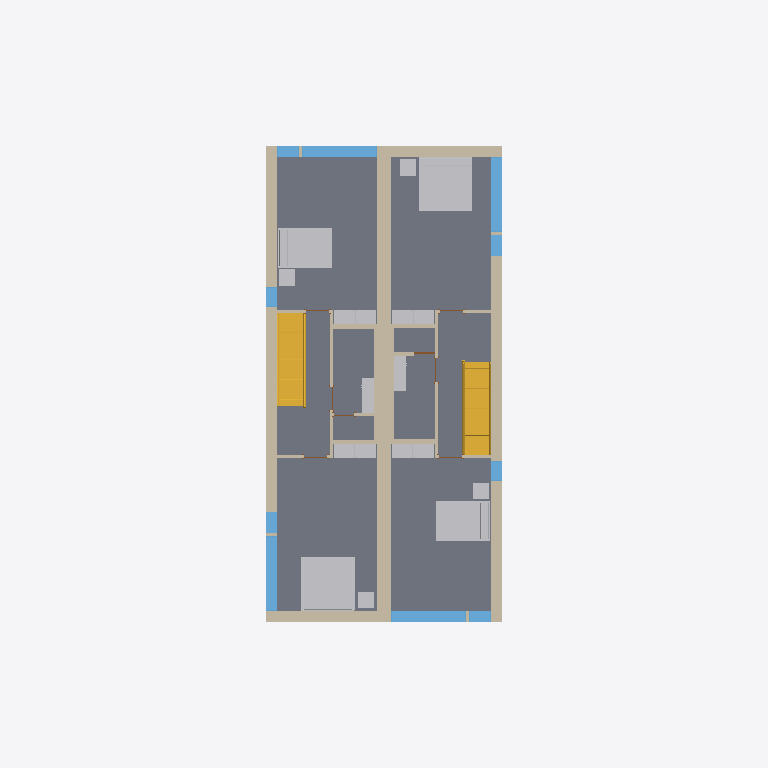
Plan cut of the same IFC building model at storey 'Level 2' (level 3.10 m, cut at 4.50 m), seen from above with north up, elements coloured by IFC class: 20 other elements (light grey), 19 walls (beige), 10 windows (light blue), 8 slabs (grey), 7 doors (brown), 2 stairs (yellow). Cut surfaces are drawn darker.
Extent 9.3 m × 26.6 m × 8.2 m (x, y, z). Storeys (4): T/FDN at -1.25 m; Level 1 at 0.00 m; Level 2 at 3.10 m; Roof at 6.00 m. Elements (207): 61 IfcFurnishingElement, 56 IfcWallStandardCase, 24 IfcWindow, 20 IfcSlab, 14 IfcDoor, 13 IfcCovering, 8 IfcBeam, 7 IfcFooting, 2 IfcStair, 1 IfcRoof, 1 IfcWall.

HEADER;
FILE_DESCRIPTION(('ViewDefinition [CoordinationView]'),'2;1');
FILE_NAME('Duplex_movedoor.ifc','2013-07-11T10:55:46',(''),(''),'Autodesk Revit 2013','20120221_2030(x64)','');
FILE_SCHEMA(('IFC2X3'));
ENDSEC;
DATA;
#53=IFCPROJECT('1xS3BCk291UvhgP2a6eflL',#52,'0001',$,$,'Duplex Apartment','Project Status',(#42,#47),#35);
#51846=IFCSITE('1xS3BCk291UvhgP2a6eflN',#52,'Default',$,'',#51845,$,$,.ELEMENT.,$,$,$,$,$);
#57=IFCBUILDING('1xS3BCk291UvhgP2a6eflK',#52,'',$,$,#38,$,'',.ELEMENT.,$,$,$);
#62=IFCBUILDINGSTOREY('1xS3BCk291UvhgP2dvNsgp',#52,'T/FDN',$,$,#61,$,'T/FDN',.ELEMENT.,-1.25);
#65=IFCBUILDINGSTOREY('1xS3BCk291UvhgP2dvNMKI',#52,'Level 1',$,$,#64,$,'Level 1',.ELEMENT.,0.0);
#70=IFCBUILDINGSTOREY('1xS3BCk291UvhgP2dvNMQJ',#52,'Level 2',$,$,#69,$,'Level 2',.ELEMENT.,3.10000000000038);
#75=IFCBUILDINGSTOREY('1xS3BCk291UvhgP2dvNtSE',#52,'Roof',$,$,#74,$,'Roof',.ELEMENT.,6.00000000000039);
#20062=IFCSLAB('2OBrcmyk58NupXoVOHUtBP',#52,'Floor:Finish Floor - Wood:169308',$,'Floor:Finish Floor - Wood',#20032,#20060,'169308',.FLOOR.);
#19847=IFCSLAB('2OBrcmyk58NupXoVOHUtC0',#52,'Floor:Finish Floor - Wood:169093',$,'Floor:Finish Floor - Wood',#19817,#19845,'169093',.FLOOR.);
#19994=IFCSLAB('2OBrcmyk58NupXoVOHUtDX',#52,'Floor:Finish Floor - Wood:169188',$,'Floor:Finish Floor - Wood',#19964,#19992,'169188',.FLOOR.);
#20130=IFCSLAB('2OBrcmyk58NupXoVOHUt8F',#52,'Floor:Finish Floor - Wood:169354',$,'Floor:Finish Floor - Wood',#20100,#20128,'169354',.FLOOR.);
#8192=IFCWALL('2O2Fr$t4X7Zf8NOew3FKau',#52,'Basic Wall:Party Wall - CMU Residential Unit Dimising Wall:143239',$,'Basic Wall:Party Wall - CMU Residential Unit Dimising Wall:128555',#7880,#8190,'143239');
#20314=IFCSLAB('2OBrcmyk58NupXoVOHUt5W',#52,'Floor:Finish Floor - Wood:169701',$,'Floor:Finish Floor - Wood',#20260,#20312,'169701',.FLOOR.);
#20222=IFCSLAB('2OBrcmyk58NupXoVOHUt8s',#52,'Floor:Finish Floor - Wood:169395',$,'Floor:Finish Floor - Wood',#20168,#20220,'169395',.FLOOR.);
#20369=IFCSLAB('2OBrcmyk58NupXoVOHUt2f',#52,'Floor:Finish Floor - Ceramic Tile:169772',$,'Floor:Finish Floor - Ceramic Tile',#20352,#20367,'169772',.FLOOR.);
#20544=IFCSLAB('2OBrcmyk58NupXoVOHUt0F',#52,'Floor:Finish Floor - Ceramic Tile:169866',$,'Floor:Finish Floor - Ceramic Tile',#20527,#20542,'169866',.FLOOR.);
#8330=IFCWALLSTANDARDCASE('2O2Fr$t4X7Zf8NOew3FLR9',#52,'Basic Wall:Exterior - Brick on Block:143478',$,'Basic Wall:Exterior - Brick on Block:130892',#8300,#8328,'143478');
#8466=IFCWALLSTANDARDCASE('2O2Fr$t4X7Zf8NOew3FLPP',#52,'Basic Wall:Exterior - Brick on Block:143590',$,'Basic Wall:Exterior - Brick on Block:130892',#8436,#8464,'143590');
#19748=IFCFURNISHINGELEMENT('2OBrcmyk58NupXoVOHUtHN',#52,'M_Bed-Standard:1981 x 2032mm - King:1981 x 2032mm - King:168914',$,'1981 x 2032mm - King',#19747,#19738,'168914');
#19666=IFCFURNISHINGELEMENT('2OBrcmyk58NupXoVOHUtI8',#52,'M_Bed-Standard:1981 x 2032mm - King:1981 x 2032mm - King:168717',$,'1981 x 2032mm - King',#19665,#19656,'168717');
#12890=IFCSTAIR('0wkEuT1wr1kOyafLY4v_O1',#52,'Stair:Residential - 200mm Max Riser 250mm Tread:151086',$,'Stair:Residential - 200mm Max Riser 250mm Tread',#11914,$,'151086',.STRAIGHT_RUN_STAIR.);
#38055=IFCSTAIR('21ldoMpbP4VfsJ0XGY_34d',#52,'Stair:Residential - 200mm Max Riser 250mm Tread:198878',$,'Stair:Residential - 200mm Max Riser 250mm Tread',#37083,$,'198878',.STRAIGHT_RUN_STAIR.);
#19272=IFCFURNISHINGELEMENT('2OBrcmyk58NupXoVOHUtM4',#52,'M_Bed-Standard:1525 x 2007mm - Queen:1525 x 2007mm - Queen:168449',$,'1525 x 2007mm - Queen',#19271,#19262,'168449');
#19790=IFCFURNISHINGELEMENT('2OBrcmyk58NupXoVOHUtEr',#52,'M_Bed-Standard:1525 x 2007mm - Queen:1525 x 2007mm - Queen:169008',$,'1525 x 2007mm - Queen',#19789,#19780,'169008');
#8262=IFCWALLSTANDARDCASE('2O2Fr$t4X7Zf8NOew3FLQD',#52,'Basic Wall:Exterior - Brick on Block:143410',$,'Basic Wall:Exterior - Brick on Block:130892',#8232,#8260,'143410');
#8398=IFCWALLSTANDARDCASE('2O2Fr$t4X7Zf8NOew3FLOH',#52,'Basic Wall:Exterior - Brick on Block:143534',$,'Basic Wall:Exterior - Brick on Block:130892',#8368,#8396,'143534');
#10427=IFCWINDOW('1hOSvn6df7F8_7GcBWlSXO',#52,'M_Fixed:2800mm x 2410mm:2800mm x 2410mm:147686',$,'2800mm x 2410mm',#10426,#10419,'147686',2.41,2.8);
#11083=IFCWINDOW('1hOSvn6df7F8_7GcBWlS_W',#52,'M_Fixed:2800mm x 2410mm:2800mm x 2410mm:149278',$,'2800mm x 2410mm',#11082,#11075,'149278',2.41,2.8);
#21381=IFCWINDOW('1l0GAJtRTFv8$zmKJOH4$e',#52,'M_Fixed:2800mm x 2410mm:2800mm x 2410mm:180318',$,'2800mm x 2410mm',#21380,#21373,'180318',2.41,2.8);
#21643=IFCWINDOW('1l0GAJtRTFv8$zmKJOH4pU',#52,'M_Fixed:2800mm x 2410mm:2800mm x 2410mm:181096',$,'2800mm x 2410mm',#21642,#21635,'181096',2.41,2.8);
#36986=IFCWALLSTANDARDCASE('0dxE1Sy6nDqfpDb5vIMNiA',#52,'Basic Wall:Interior - Furring (152 mm Stud):193247',$,'Basic Wall:Interior - Furring (152 mm Stud):187795',#36967,#36984,'193247');
#37045=IFCWALLSTANDARDCASE('0dxE1Sy6nDqfpDb5vIMN_Z',#52,'Basic Wall:Interior - Furring (152 mm Stud):194166',$,'Basic Wall:Interior - Furring (152 mm Stud):187795',#37026,#37043,'194166');
#8582=IFCWALLSTANDARDCASE('2O2Fr$t4X7Zf8NOew3FLIE',#52,'Basic Wall:Interior - Partition (92mm Stud):143921',$,'Basic Wall:Interior - Partition (92mm Stud):128360',#8563,#8580,'143921');
#8917=IFCWALLSTANDARDCASE('2O2Fr$t4X7Zf8NOew3FL9r',#52,'Basic Wall:Interior - Partition (92mm Stud):144586',$,'Basic Wall:Interior - Partition (92mm Stud):128360',#8898,#8915,'144586');
#13197=IFCFURNISHINGELEMENT('0wkEuT1wr1kOyafLY4vyu$',#52,'M_Tall Cabinet-Single Door(2):800 mm:800 mm:157200',$,'800 mm',#13196,#13187,'157200');
#13473=IFCFURNISHINGELEMENT('0wkEuT1wr1kOyafLY4vy_8',#52,'M_Tall Cabinet-Single Door(2):800 mm:800 mm:157607',$,'800 mm',#13472,#13463,'157607');
#13671=IFCFURNISHINGELEMENT('0wkEuT1wr1kOyafLY4vy3H',#52,'M_Tall Cabinet-Single Door(2):800 mm:800 mm:157950',$,'800 mm',#13670,#13661,'157950');
#13869=IFCFURNISHINGELEMENT('0wkEuT1wr1kOyafLY4vy3G',#52,'M_Tall Cabinet-Single Door(2):800 mm:800 mm:157951',$,'800 mm',#13868,#13859,'157951');
#14067=IFCFURNISHINGELEMENT('0wkEuT1wr1kOyafLY4vy4m',#52,'M_Tall Cabinet-Single Door(2):800 mm:800 mm:157983',$,'800 mm',#14066,#14057,'157983');
#14265=IFCFURNISHINGELEMENT('0wkEuT1wr1kOyafLY4vy4F',#52,'M_Tall Cabinet-Single Door(2):800 mm:800 mm:157984',$,'800 mm',#14264,#14255,'157984');
#14463=IFCFURNISHINGELEMENT('0wkEuT1wr1kOyafLY4vy6l',#52,'M_Tall Cabinet-Single Door(2):800 mm:800 mm:158080',$,'800 mm',#14462,#14453,'158080');
#14661=IFCFURNISHINGELEMENT('0wkEuT1wr1kOyafLY4vy6k',#52,'M_Tall Cabinet-Single Door(2):800 mm:800 mm:158081',$,'800 mm',#14660,#14651,'158081');
#40353=IFCFURNISHINGELEMENT('2kvhekJrnDjRw0CDkKW$UD',#52,'M_Table-Coffee:0610 x 0610 x 0610mm:0610 x 0610 x 0610mm:206283',$,'0610 x 0610 x 0610mm',#40352,#40343,'206283');
#40395=IFCFURNISHINGELEMENT('2kvhekJrnDjRw0CDkKW$JW',#52,'M_Table-Coffee:0610 x 0610 x 0610mm:0610 x 0610 x 0610mm:206502',$,'0610 x 0610 x 0610mm',#40394,#40385,'206502');
#40437=IFCFURNISHINGELEMENT('2kvhekJrnDjRw0CDkKW$KL',#52,'M_Table-Coffee:0610 x 0610 x 0610mm:0610 x 0610 x 0610mm:206675',$,'0610 x 0610 x 0610mm',#40436,#40427,'206675');
#40479=IFCFURNISHINGELEMENT('2kvhekJrnDjRw0CDkKW$fQ',#52,'M_Table-Coffee:0610 x 0610 x 0610mm:0610 x 0610 x 0610mm:206876',$,'0610 x 0610 x 0610mm',#40478,#40469,'206876');
#10879=IFCWINDOW('1hOSvn6df7F8_7GcBWlSp1',#52,'M_Casement:819mm x 759mm:819mm x 759mm:148607',$,'819mm x 759mm',#10878,#10871,'148607',0.759000000000001,0.819);
#11213=IFCWINDOW('1hOSvn6df7F8_7GcBWlS1M',#52,'M_Casement:819mm x 759mm:819mm x 759mm:149736',$,'819mm x 759mm',#11212,#11205,'149736',0.759000000000001,0.819);
#21577=IFCWINDOW('1l0GAJtRTFv8$zmKJOH4oq',#52,'M_Casement:819mm x 759mm:819mm x 759mm:180994',$,'819mm x 759mm',#21576,#21569,'180994',0.759000000000001,0.819);
#21774=IFCWINDOW('1l0GAJtRTFv8$zmKJOH4gQ',#52,'M_Casement:819mm x 759mm:819mm x 759mm:181548',$,'819mm x 759mm',#21773,#21766,'181548',0.759000000000001,0.819);
#8696=IFCWALLSTANDARDCASE('2O2Fr$t4X7Zf8NOew3FLMr',#52,'Basic Wall:Interior - Plumbing (152mm Stud):144138',$,'Basic Wall:Interior - Plumbing (152mm Stud):128382',#8677,#8694,'144138');
#9088=IFCWALLSTANDARDCASE('2O2Fr$t4X7Zf8NOew3FLCm',#52,'Basic Wall:Interior - Plumbing (152mm Stud):144783',$,'Basic Wall:Interior - Plumbing (152mm Stud):128382',#9069,#9086,'144783');
#21905=IFCWINDOW('1l0GAJtRTFv8$zmKJOH4aS',#52,'M_Fixed:750mm x 2200mm:750mm x 2200mm:181930',$,'750mm x 2200mm',#21904,#21897,'181930',2.2,0.749999999999998);
#21969=IFCWINDOW('1l0GAJtRTFv8$zmKJOH4ZZ',#52,'M_Fixed:750mm x 2200mm:750mm x 2200mm:182101',$,'750mm x 2200mm',#21968,#21961,'182101',2.2,0.75);
#39087=IFCFURNISHINGELEMENT('2gRXFgjRn2HPE$YoDLX0mp',#52,'M_Vanity Cabinet-Double Door Sink Unit:650 x 450 mm:650 x 450 mm:204934',$,'650 x 450 mm',#39086,#39077,'204934');
#39697=IFCFURNISHINGELEMENT('2gRXFgjRn2HPE$YoDLX0rb',#52,'M_Vanity Cabinet-Double Door Sink Unit:650 x 450 mm:650 x 450 mm:205264',$,'650 x 450 mm',#39696,#39687,'205264');
#39172=IFCFURNISHINGELEMENT('2gRXFgjRn2HPE$YoDLX0q2',#52,'M_Vanity Cabinet-Double Door Sink Unit:650 x 450 mm:650 x 450 mm:205239',$,'650 x 450 mm',#39171,#39162,'205239');
#39736=IFCFURNISHINGELEMENT('2gRXFgjRn2HPE$YoDLX0ra',#52,'M_Vanity Cabinet-Double Door Sink Unit:650 x 450 mm:650 x 450 mm:205265',$,'650 x 450 mm',#39735,#39726,'205265');
#8801=IFCWALLSTANDARDCASE('2O2Fr$t4X7Zf8NOew3FLKI',#52,'Basic Wall:Interior - Partition (92mm Stud):144301',$,'Basic Wall:Interior - Partition (92mm Stud):128360',#8782,#8799,'144301');
#9031=IFCWALLSTANDARDCASE('2O2Fr$t4X7Zf8NOew3FLEJ',#52,'Basic Wall:Interior - Partition (92mm Stud):144684',$,'Basic Wall:Interior - Partition (92mm Stud):128360',#9012,#9029,'144684');
#8523=IFCWALLSTANDARDCASE('2O2Fr$t4X7Zf8NOew3FLTF',#52,'Basic Wall:Interior - Partition (92mm Stud):143856',$,'Basic Wall:Interior - Partition (92mm Stud):128360',#8504,#8521,'143856');
#8858=IFCWALLSTANDARDCASE('2O2Fr$t4X7Zf8NOew3FL8v',#52,'Basic Wall:Interior - Partition (92mm Stud):144518',$,'Basic Wall:Interior - Partition (92mm Stud):128360',#8839,#8856,'144518');
#8639=IFCWALLSTANDARDCASE('2O2Fr$t4X7Zf8NOew3FLJd',#52,'Basic Wall:Interior - Partition (92mm Stud):143960',$,'Basic Wall:Interior - Partition (92mm Stud):128360',#8620,#8637,'143960');
#8974=IFCWALLSTANDARDCASE('2O2Fr$t4X7Zf8NOew3FL96',#52,'Basic Wall:Interior - Partition (92mm Stud):144633',$,'Basic Wall:Interior - Partition (92mm Stud):128360',#8955,#8972,'144633');
#38362=IFCWALLSTANDARDCASE('1aj$VJZFn2TxepZUBcKpZw',#52,'Basic Wall:Interior - Partition (92mm Stud):203998',$,'Basic Wall:Interior - Partition (92mm Stud):128360',#38343,#38360,'203998');
#38130=IFCWALLSTANDARDCASE('1aj$VJZFn2TxepZUBcKpvt',#52,'Basic Wall:Interior - Partition (92mm Stud):203347',$,'Basic Wall:Interior - Partition (92mm Stud):128360',#38111,#38128,'203347');
#38431=IFCDOOR('1aj$VJZFn2TxepZUBcKpac',#52,'M_Single-Flush:0762 x 2032mm:0762 x 2032mm:204034',$,'0762 x 2032mm',#38430,#38423,'204034',2.032,0.762);
#16460=IFCDOOR('2OBrcmyk58NupXoVOHUvPL',#52,'M_Single-Flush:0864 x 2032mm:0864 x 2032mm:160208',$,'0864 x 2032mm',#16459,#16452,'160208',2.032,0.864);
#11755=IFCDOOR('1hOSvn6df7F8_7GcBWlSFK',#52,'M_Single-Flush:0864 x 2032mm:0864 x 2032mm:150378',$,'0864 x 2032mm',#11754,#11747,'150378',2.032,0.864);
#11879=IFCDOOR('1hOSvn6df7F8_7GcBWlSDm',#52,'M_Single-Flush:0864 x 2032mm:0864 x 2032mm:150478',$,'0864 x 2032mm',#11878,#11871,'150478',2.032,0.864);
#16256=IFCDOOR('2OBrcmyk58NupXoVOHUuXp',#52,'M_Single-Flush:0864 x 2032mm:0864 x 2032mm:159734',$,'0864 x 2032mm',#16255,#16248,'159734',2.032,0.864);
#16324=IFCDOOR('2OBrcmyk58NupXoVOHUvVV',#52,'M_Single-Flush:0864 x 2032mm:0864 x 2032mm:159834',$,'0864 x 2032mm',#16323,#16316,'159834',2.032,0.864);
#16392=IFCDOOR('2OBrcmyk58NupXoVOHUvR4',#52,'M_Single-Flush:0864 x 2032mm:0864 x 2032mm:160065',$,'0864 x 2032mm',#16391,#16384,'160065',2.032,0.863999999999999);
ENDSEC;